Labelled photos from "gmapsdatasetsss", an image-classification folder in sirius-siri/Terrain_Recognition. The possible labels are: grass, rocky terrain, salt marsh, sandy terrain, snow rocky terrain, water marsh.

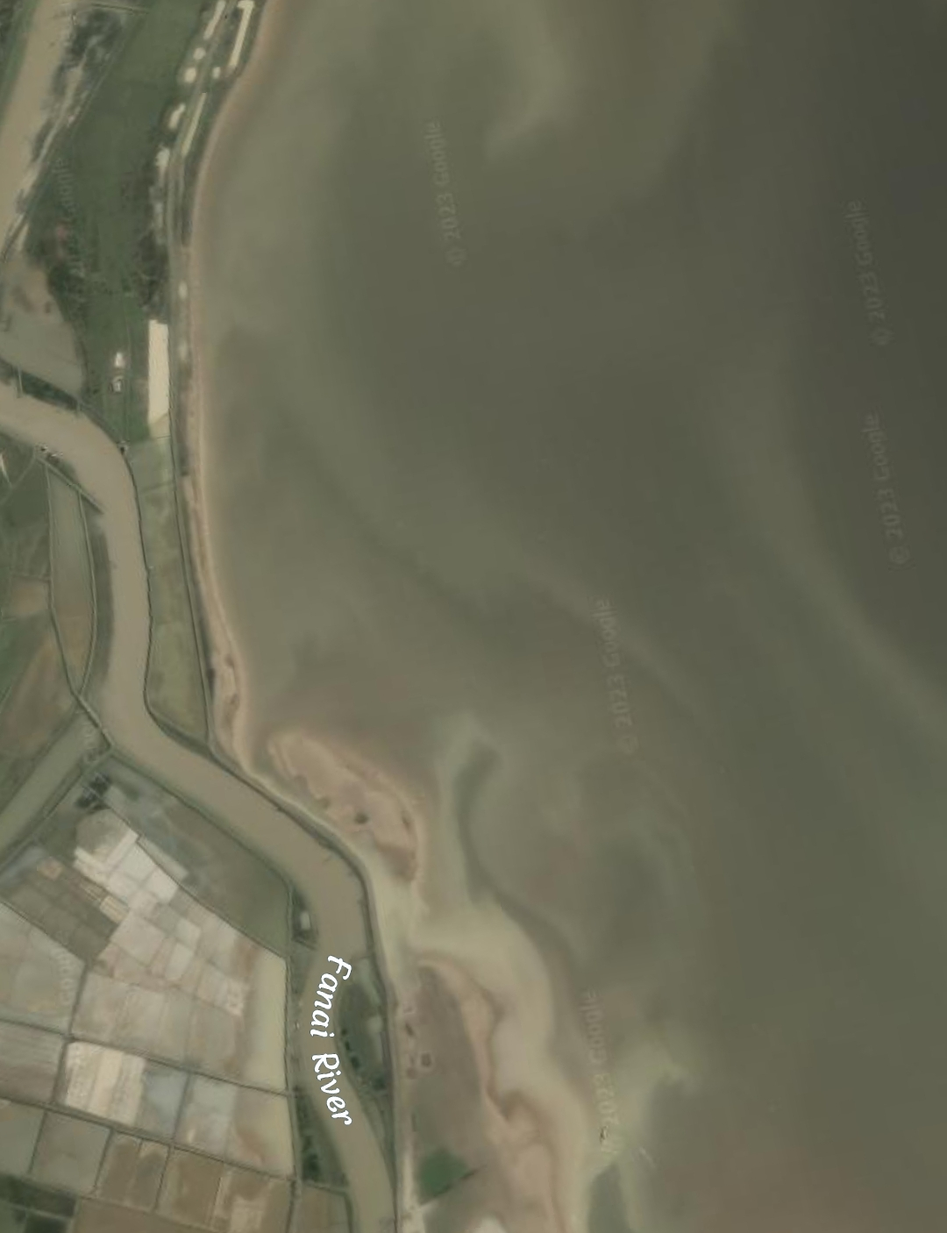
Label: water marsh

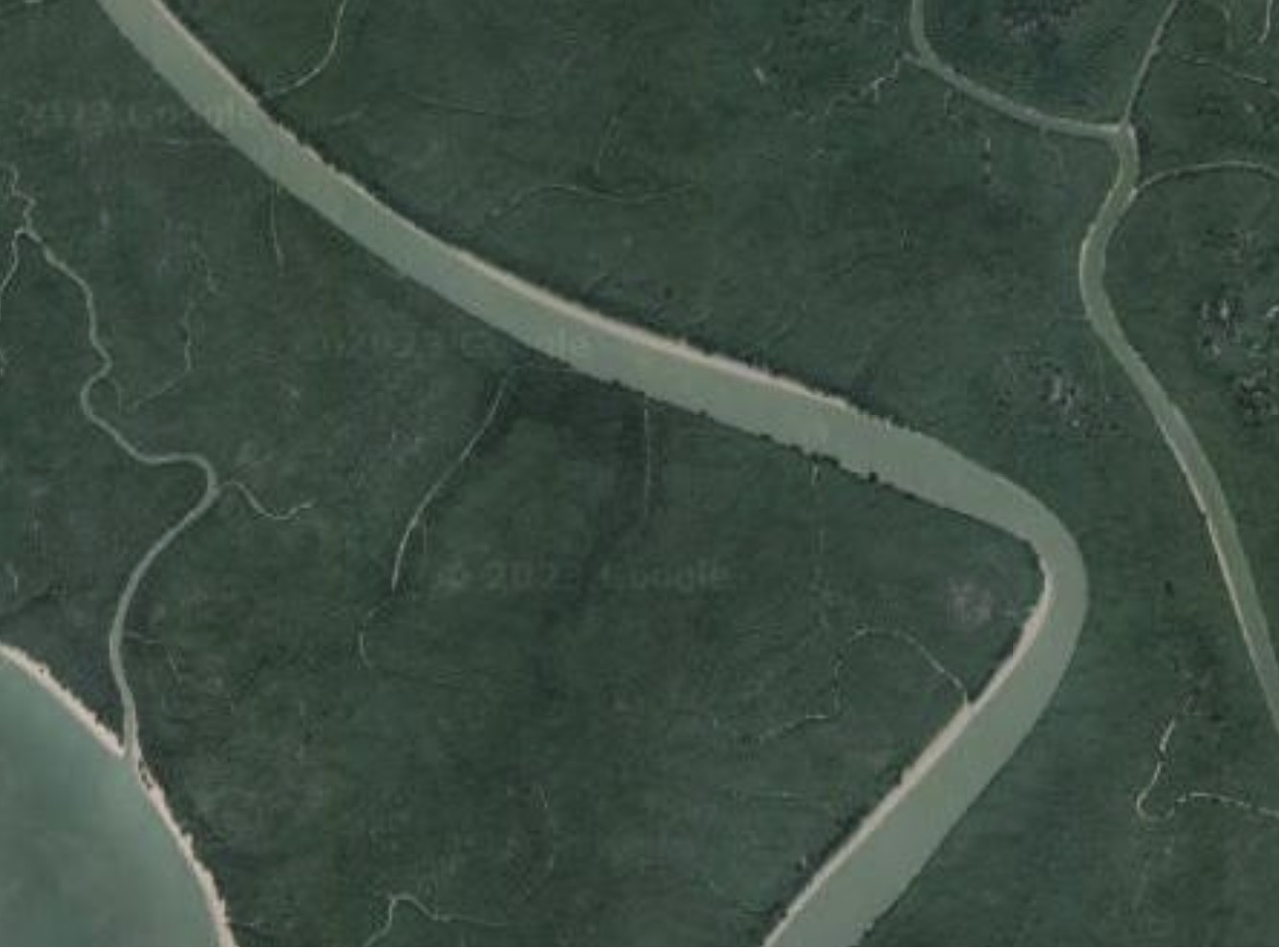
Label: water marsh

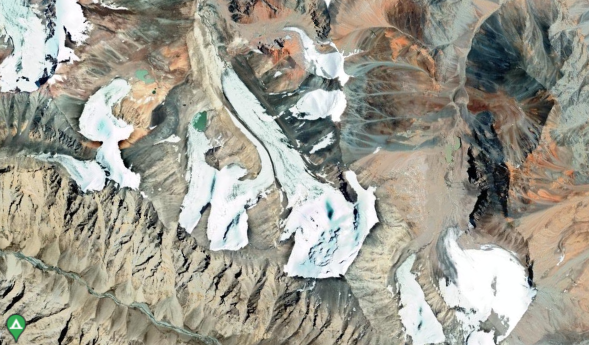
Label: snow rocky terrain

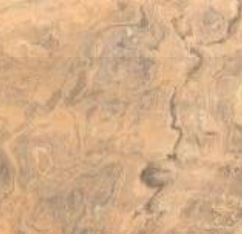
Label: sandy terrain

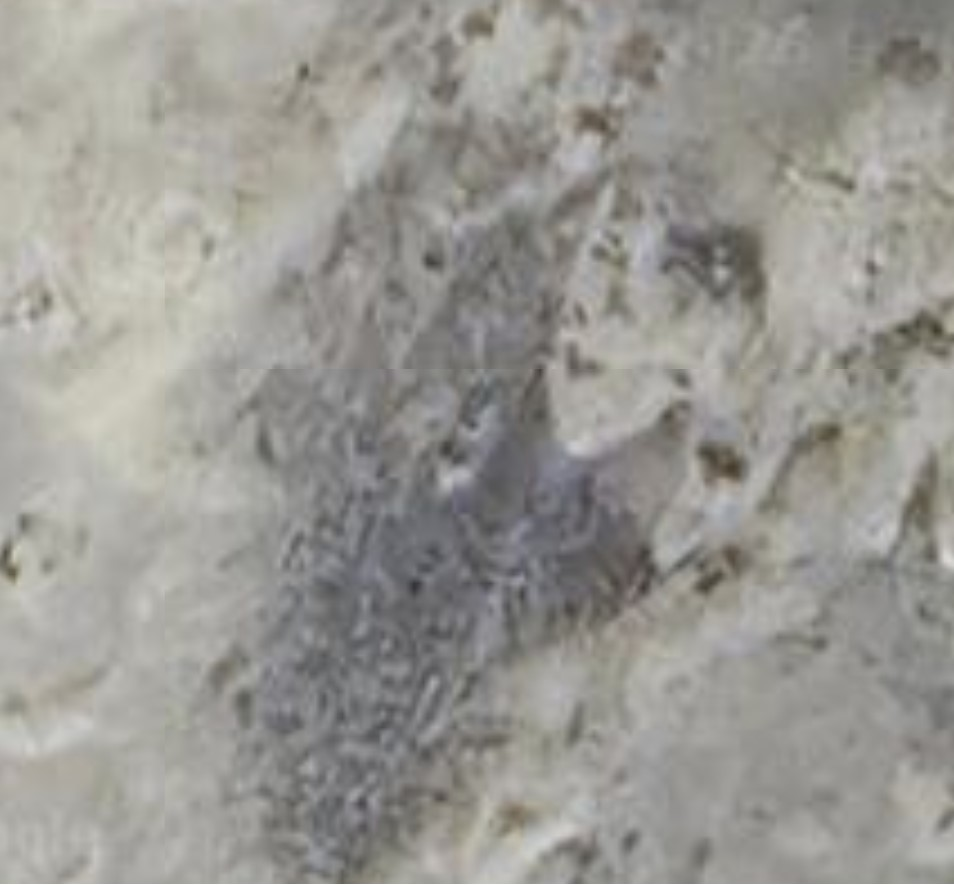
Label: salt marsh

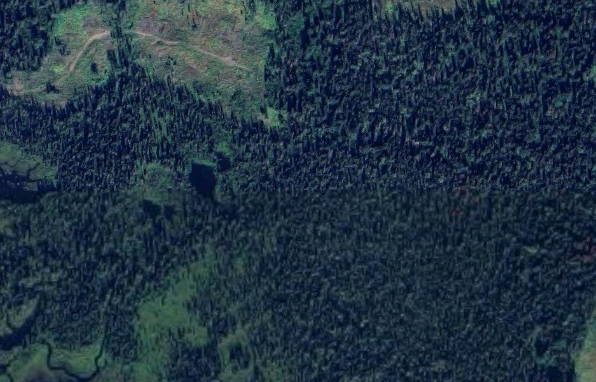
Label: grass
